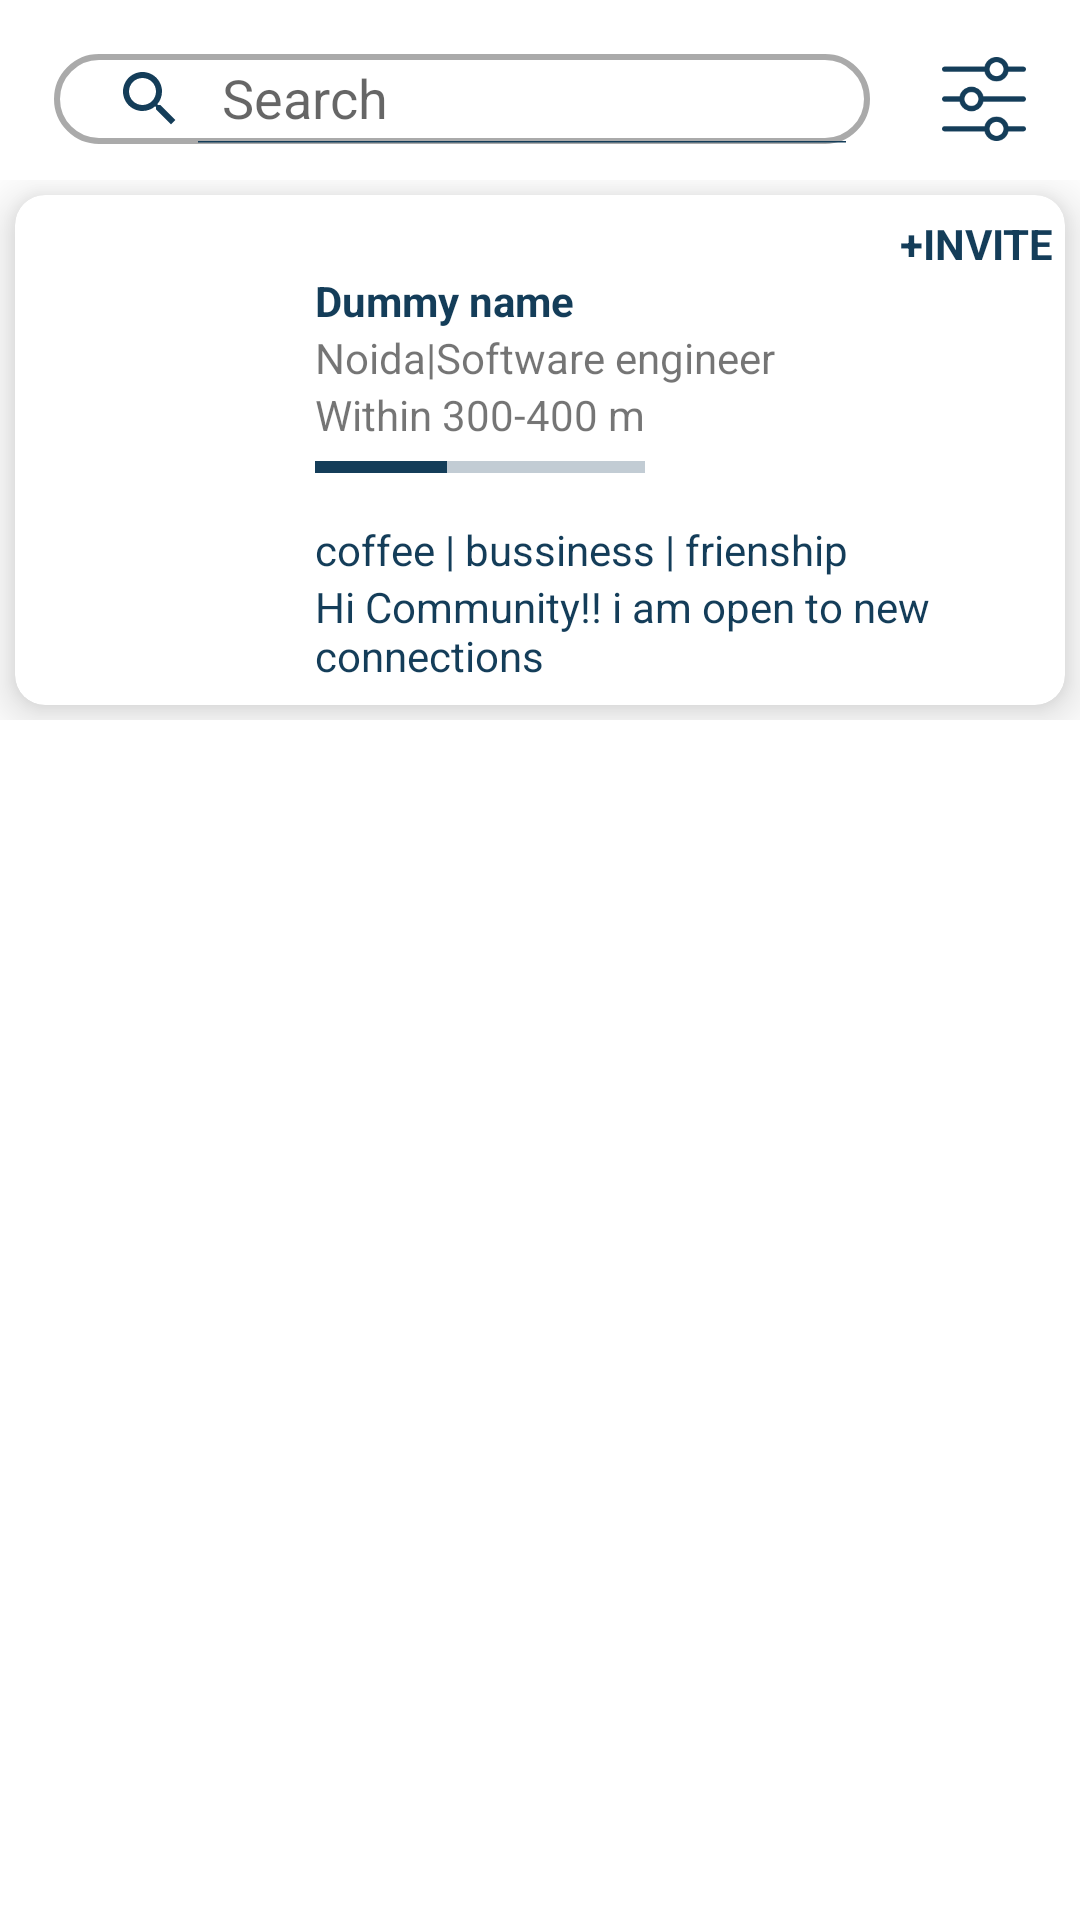

Here is an Android app screen rendered from its layout file. Give the layout XML and the strings, colors and styles it references.
<!-- AndroidManifest.xml: application theme Theme.BlackCofferAssignment -->
<!-- res/layout/fragment_frag_explore.xml -->
<?xml version="1.0" encoding="utf-8"?>
<FrameLayout xmlns:android="http://schemas.android.com/apk/res/android"
    xmlns:tools="http://schemas.android.com/tools"
    android:layout_width="match_parent"
    android:layout_height="match_parent"
    tools:context=".Frag_explore">

    <include layout="@layout/fragment_personalfrag"/>

    
</FrameLayout>
<!-- res/layout/fragment_personalfrag.xml (included above) -->
<?xml version="1.0" encoding="utf-8"?>
<FrameLayout xmlns:android="http://schemas.android.com/apk/res/android"
    xmlns:tools="http://schemas.android.com/tools"
    android:layout_width="match_parent"
    android:layout_height="match_parent"
    xmlns:app="http://schemas.android.com/apk/res-auto"
    tools:context=".Personal_Tab">


    

    <LinearLayout
        android:layout_width="match_parent"
        android:layout_height="30dp"
        android:layout_margin="18dp"
        android:orientation="horizontal">

        <androidx.appcompat.widget.SearchView
            android:id="@+id/searchView_Personal"
            android:layout_width="match_parent"
            android:layout_height="wrap_content"
            app:iconifiedByDefault="false"
            android:layout_weight="0.8"
            android:layout_marginRight="24dp"
            app:queryHint="Search"
            android:background="@drawable/search_view_outline"
            app:searchIcon="@drawable/id_search" />

        <androidx.appcompat.widget.AppCompatImageView
            android:layout_width="35dp"
            android:layout_weight="0.2"
            android:id="@+id/Filter_P_image"
            android:clickable="true"
            android:layout_height="match_parent"
            android:src="@drawable/filter"
            />
    </LinearLayout>


    <androidx.recyclerview.widget.RecyclerView
        android:id="@+id/recycler_Personal"
        android:layout_width="match_parent"
        android:layout_height="match_parent"
        android:layout_marginTop="70dp"
        android:visibility="visible"/>

    <LinearLayout
        android:layout_width="match_parent"
        android:layout_marginTop="60dp"
        android:layout_height="wrap_content">
        <include layout="@layout/recycler_view_row"/>
    </LinearLayout>


</FrameLayout>
<!-- res/layout/recycler_view_row.xml (included above) -->
<?xml version="1.0" encoding="utf-8"?>
<LinearLayout xmlns:android="http://schemas.android.com/apk/res/android"
    android:layout_width="match_parent"
    xmlns:app="http://schemas.android.com/apk/res-auto"
    android:orientation="vertical"
    android:layout_height="wrap_content">

    <androidx.cardview.widget.CardView
        app:cardElevation="10dp"
        app:cardCornerRadius="10dp"
        android:id="@+id/card_view"
        android:layout_margin="5dp"
        android:visibility="visible"
        app:cardBackgroundColor="#FFFFFF"
        android:layout_width="match_parent"
        android:layout_height="match_parent">

        <LinearLayout
            android:orientation="horizontal"
            android:layout_width="match_parent"
            android:layout_height="wrap_content">

            <ImageView
                android:layout_margin="10dp"
                android:src="@drawable/dummyimg"
                android:id="@+id/imageview"
                android:layout_width="80dp"
                android:layout_height="150dp"/>

            <LinearLayout
                android:layout_weight="1"
                android:gravity="center"
                android:orientation="vertical"
                android:layout_width="match_parent"
                android:layout_height="match_parent">
                <TextView
                    android:id="@+id/id_invite"
                    android:textColor="@color/blue"
                    android:textStyle="bold"
                    android:layout_marginLeft="130dp"
                    android:textSize="14sp"
                    android:text="+INVITE"
                    android:layout_width="match_parent"
                    android:layout_height="wrap_content"/>

                <TextView
                    android:id="@+id/id_userName"
                    android:textColor="@color/blue"
                    android:textStyle="bold"
                    android:textSize="14sp"
                    android:text="Dummy name"
                    android:layout_width="match_parent"
                    android:layout_height="wrap_content"/>

                <TextView
                    android:id="@+id/id_Profession"

                    android:layout_width="match_parent"
                    android:layout_height="wrap_content"
                    android:text="Noida|Software engineer" />

                <TextView
                    android:id="@+id/id_distance"

                    android:text="Within 300-400 m"
                    android:layout_width="match_parent"
                    android:layout_height="wrap_content"/>


                <ProgressBar
                    android:id="@+id/progressBar"
                    style="?android:attr/progressBarStyleHorizontal"
                    android:layout_width="110dp"
                    android:progress="40"
                    android:layout_gravity="left"
                    android:layout_height="wrap_content" />

                <TextView
                    android:id="@+id/Filters"
                    android:layout_marginTop="10dp"
                    android:text="@string/featured_selected"
                    android:layout_width="match_parent"
                    android:textColor="@color/blue"
                    android:layout_height="wrap_content"/>

                <TextView
                    android:id="@+id/id_Bio"
                    android:textColor="@color/blue"
                    android:text="@string/biodata"
                    android:layout_width="match_parent"
                    android:layout_height="wrap_content"/>

            </LinearLayout>

        </LinearLayout>

    </androidx.cardview.widget.CardView>


</LinearLayout>
<!-- resources referenced by this layout -->
<resources>
  <color name="blue">#143d59</color>
  <!-- drawable filter: png bitmap (drawable-v24, 8077 bytes) -->
  <!-- drawable id_search (drawable) -->
  <vector android:height="24dp" android:tint="#143D59"
      android:viewportHeight="24" android:viewportWidth="24"
      android:width="24dp" xmlns:android="http://schemas.android.com/apk/res/android">
      <path android:fillColor="@android:color/white" android:pathData="M15.5,14h-0.79l-0.28,-0.27C15.41,12.59 16,11.11 16,9.5 16,5.91 13.09,3 9.5,3S3,5.91 3,9.5 5.91,16 9.5,16c1.61,0 3.09,-0.59 4.23,-1.57l0.27,0.28v0.79l5,4.99L20.49,19l-4.99,-5zM9.5,14C7.01,14 5,11.99 5,9.5S7.01,5 9.5,5 14,7.01 14,9.5 11.99,14 9.5,14z"/>
  </vector>
  <!-- drawable search_view_outline (drawable) -->
  <?xml version="1.0" encoding="utf-8"?>
  <layer-list xmlns:android="http://schemas.android.com/apk/res/android">
  <item>
      <shape
          android:shape="rectangle">
          <solid android:color="@android:color/transparent" />
          <corners android:radius="36dp" />
          <stroke
              android:color="@android:color/darker_gray"
              android:width="2dp" /> 
      </shape>
  </item>
  </layer-list>
  <string name="biodata">Hi Community!! i am open to new connections</string>
  <string name="featured_selected">coffee | bussiness | frienship</string>
  <style name="Theme.BlackCofferAssignment" parent="Theme.MaterialComponents.DayNight.NoActionBar">
          
          <item name="android:textColorPrimary">@color/blue</item>
          <item name="android:textColorSecondary">@color/blue</item>
          <item name="colorOnPrimary">@color/blue</item>
  
          
          <item name="colorSecondary">@color/blue</item>
          <item name="colorSecondaryVariant">@color/teal_200</item>
          <item name="colorOnSecondary">@color/blue</item>
  
          
          <item name="android:statusBarColor">?attr/colorPrimaryVariant</item>
  
          
  
          <item name="colorPrimary">@color/blue</item>
  
  
  
  
      </style>
  <color name="teal_200">#FF03DAC5</color>
</resources>
